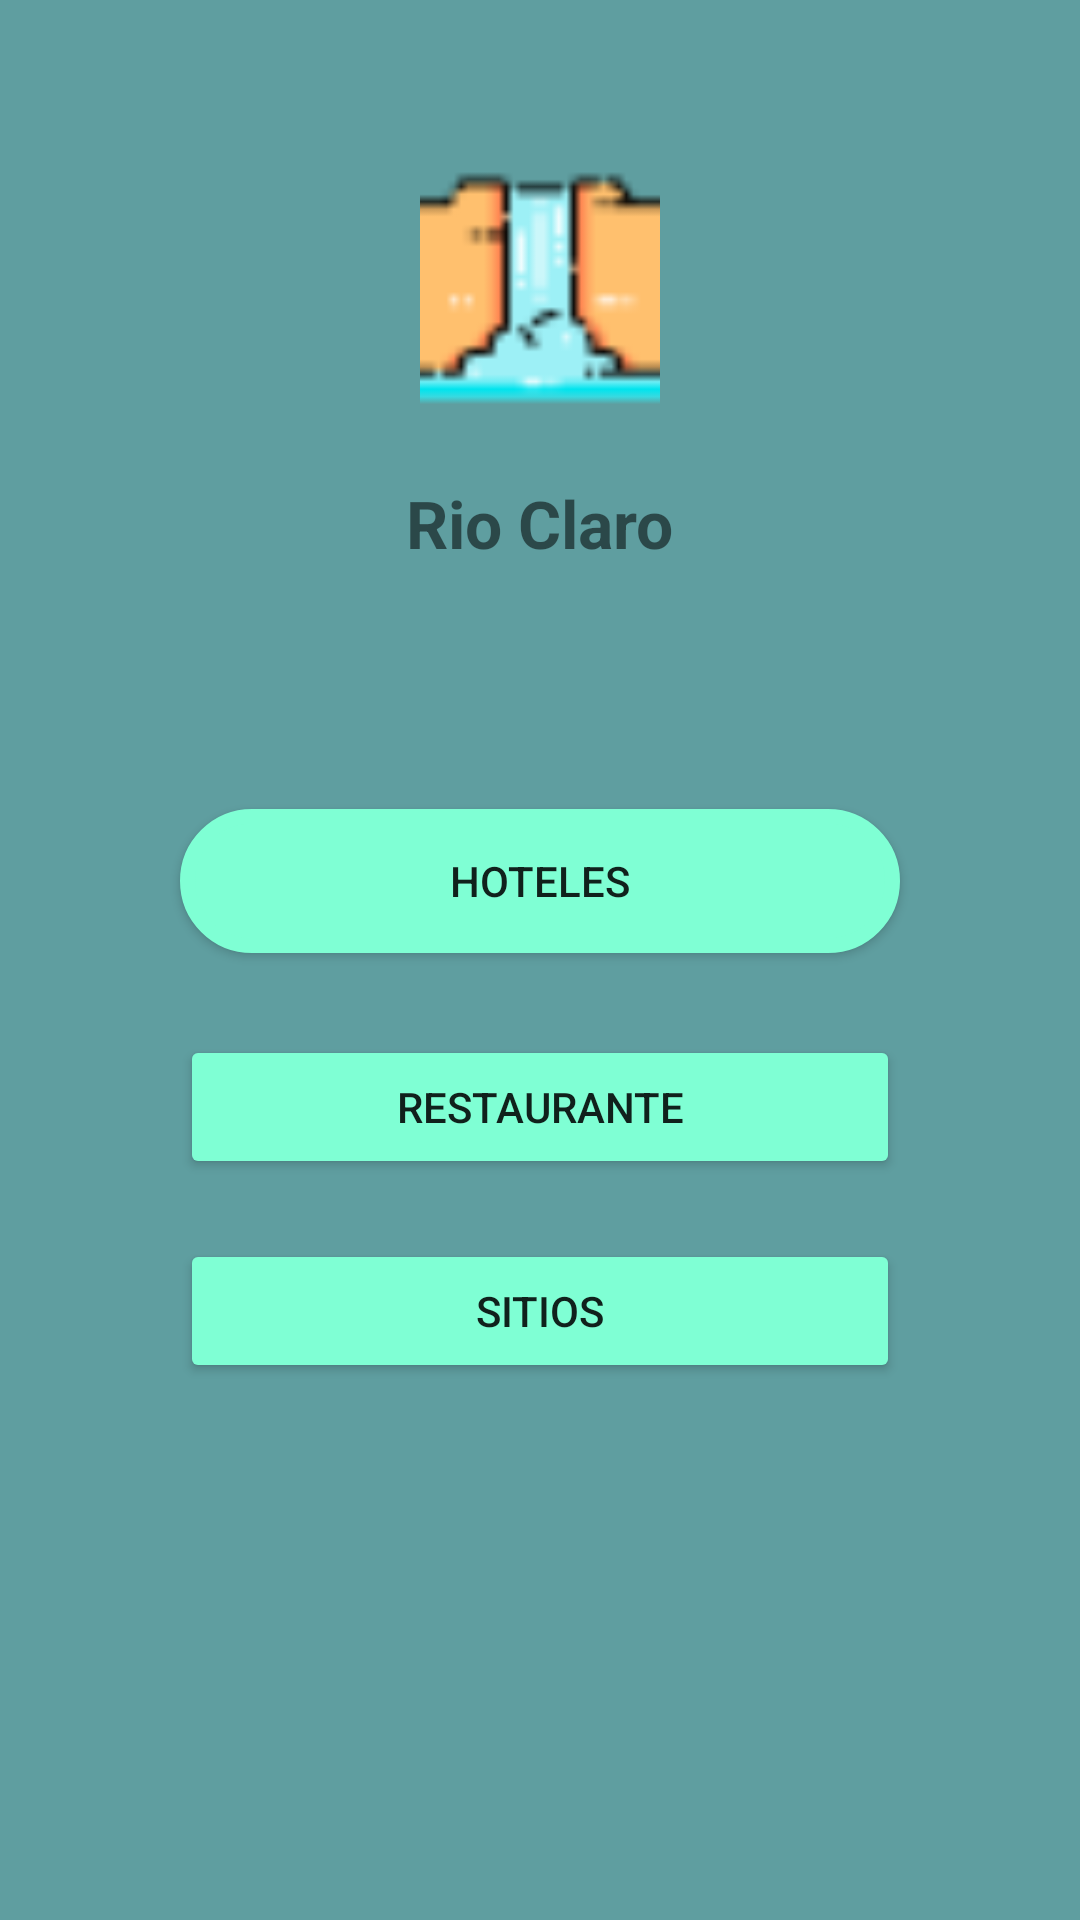

Produce the Android XML layout that renders to this screen, including the resource entries it uses.
<!-- AndroidManifest.xml: application theme Theme.PuebliandoApp -->
<!-- res/layout/activity_home.xml -->
<?xml version="1.0" encoding="utf-8"?>
<androidx.constraintlayout.widget.ConstraintLayout xmlns:android="http://schemas.android.com/apk/res/android"
    xmlns:app="http://schemas.android.com/apk/res-auto"
    xmlns:tools="http://schemas.android.com/tools"
    android:layout_width="match_parent"
    android:layout_height="match_parent"
    android:background="@color/cadetblue"
    tools:context=".Home">



    <ImageView
        android:id="@+id/logo"
        android:src="@drawable/botoncascada"
        app:layout_constraintTop_toTopOf="parent"
        app:layout_constraintStart_toStartOf="parent"
        app:layout_constraintEnd_toEndOf="parent"
        app:layout_constraintBottom_toBottomOf="parent"
        app:layout_constraintVertical_bias="0.1"

        android:layout_width="80dp"
        android:layout_height="80dp"/>
    <TextView
        android:id="@+id/titulo"
        app:layout_constraintTop_toBottomOf="@id/logo"
        app:layout_constraintStart_toStartOf="parent"
        app:layout_constraintEnd_toEndOf="parent"
        app:layout_constraintBottom_toBottomOf="parent"
        android:text="Rio Claro"
        android:textStyle="bold"
        android:textSize="22dp"
        app:layout_constraintVertical_bias="0.05"
        android:layout_width="wrap_content"
        android:layout_height="wrap_content"/>

    <Button

        android:id="@+id/bottomhoteles"
        android:background="@drawable/botonredondo"
        android:backgroundTint="@color/aquamarine"
        android:text="HOTELES"
        android:layout_marginHorizontal="60dp"
        app:layout_constraintTop_toBottomOf="@id/titulo"
        app:layout_constraintStart_toStartOf="parent"
        app:layout_constraintEnd_toEndOf="parent"
        app:layout_constraintBottom_toBottomOf="parent"
        app:layout_constraintVertical_bias="0.2"
        android:layout_width="match_parent"
        android:layout_height="wrap_content"/>

    <Button
        android:id="@+id/bottomrestaurantes"
        android:backgroundTint="@color/aquamarine"
        android:text="Restaurante"
        android:layout_marginHorizontal="60dp"
        app:layout_constraintTop_toBottomOf="@id/bottomhoteles"
        app:layout_constraintStart_toStartOf="parent"
        app:layout_constraintEnd_toEndOf="parent"
        app:layout_constraintBottom_toBottomOf="parent"
        app:layout_constraintVertical_bias="0.1"
        android:layout_width="match_parent"
        android:layout_height="wrap_content"/>

    <Button
        android:id="@+id/bottomsitio"
        android:backgroundTint="@color/aquamarine"
        android:text="Sitios"
        android:layout_marginHorizontal="60dp"
        app:layout_constraintTop_toBottomOf="@id/bottomrestaurantes"
        app:layout_constraintStart_toStartOf="parent"
        app:layout_constraintEnd_toEndOf="parent"
        app:layout_constraintBottom_toBottomOf="parent"
        app:layout_constraintVertical_bias="0.1"
        android:layout_width="match_parent"
        android:layout_height="wrap_content"/>
</androidx.constraintlayout.widget.ConstraintLayout>
<!-- resources referenced by this layout -->
<resources>
  <item name="aquamarine" type="color">#7fffd4</item>
  <item name="cadetblue" type="color">#5f9ea0</item>
  <!-- drawable botoncascada: png bitmap (drawable, 1392 bytes) -->
  <!-- drawable botonredondo (drawable) -->
  <?xml version="1.0" encoding="utf-8"?>
  <shape xmlns:android="http://schemas.android.com/apk/res/android">
  
      <solid android:color="@color/burlywood" />
      <corners android:radius="50dp"/>
      <stroke android:color="@color/azure"
          android:width="5dp"/>
  </shape>
  <style name="Theme.PuebliandoApp" parent="Theme.MaterialComponents.DayNight.DarkActionBar">
          
          <item name="colorPrimary">@color/purple_500</item>
          <item name="colorPrimaryVariant">@color/purple_700</item>
          <item name="colorOnPrimary">@color/white</item>
          
          <item name="colorSecondary">@color/teal_200</item>
          <item name="colorSecondaryVariant">@color/teal_700</item>
          <item name="colorOnSecondary">@color/black</item>
          
          <item name="android:statusBarColor">?attr/colorPrimaryVariant</item>
          
      </style>
  <item name="burlywood" type="color">#deb887</item>
  <item name="azure" type="color">#f0ffff</item>
  <color name="purple_500">#FF6200EE</color>
  <color name="purple_700">#FF3700B3</color>
  <color name="white">#FFFFFFFF</color>
  <color name="teal_200">#FF03DAC5</color>
  <color name="teal_700">#FF018786</color>
  <color name="black">#FF000000</color>
</resources>
